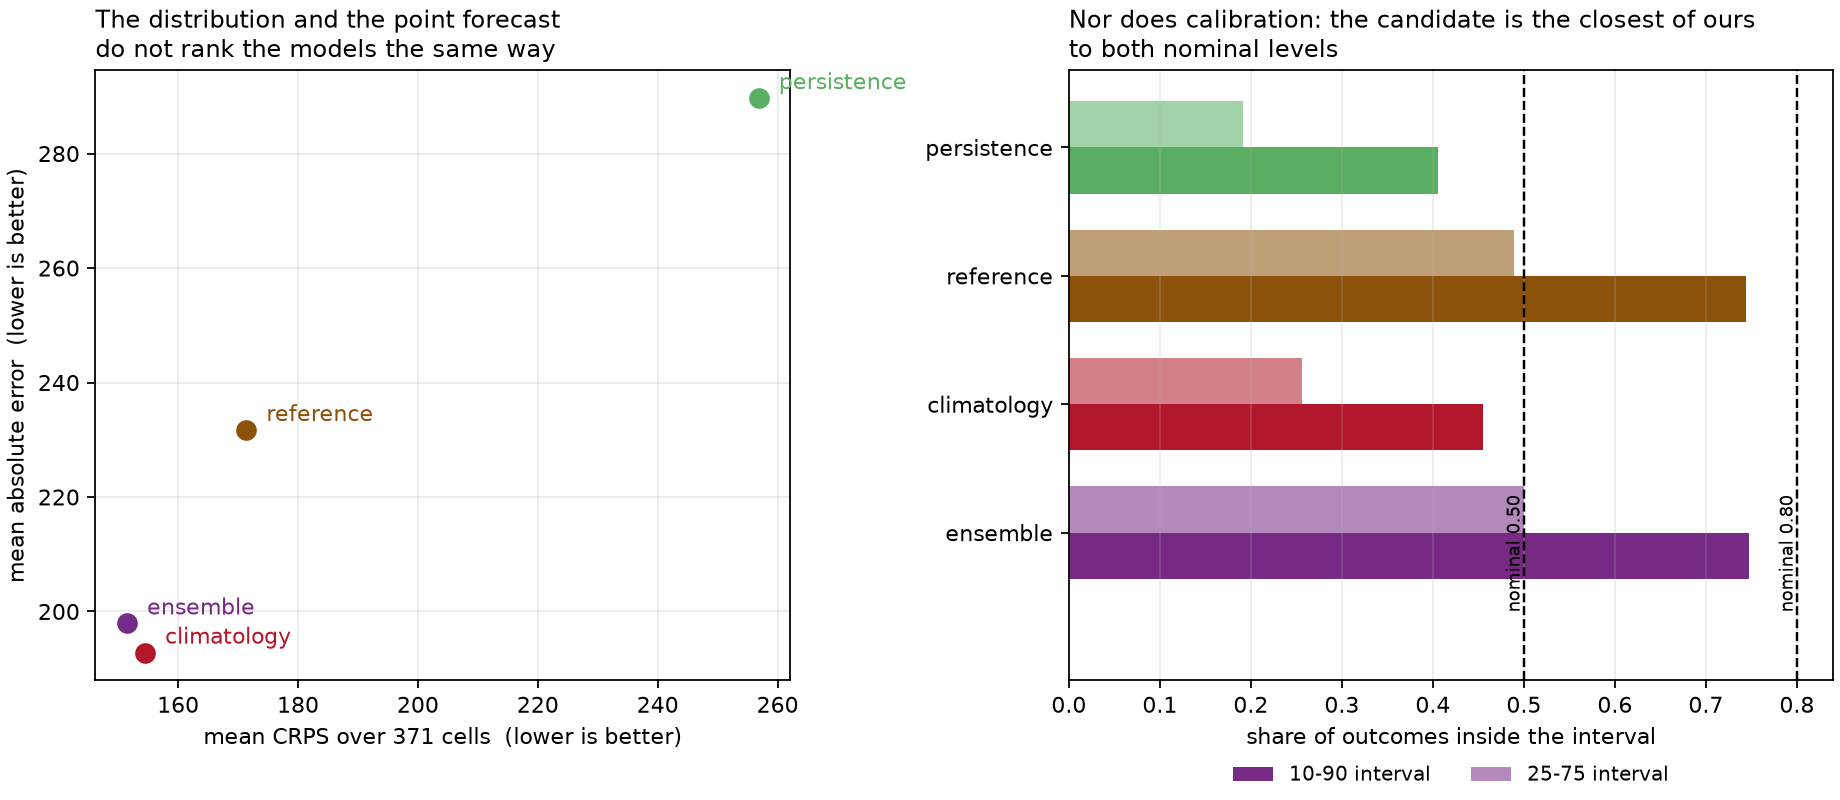

The table this chart was drawn from, first rows:
model, weighting, n_cells, mean_crps, mae, coverage_10_90, coverage_25_75, n_locations, n_splits, observed_total
ensemble, population, 192, 151.5, 197.9, 0.7474, 0.4998, 16, 4, 22903
climatology, population, 192, 154.5, 192.8, 0.4551, 0.2559, 16, 4, 22903
reference, population, 192, 171.4, 231.7, 0.7441, 0.4886, 16, 4, 22903
persistence, population, 192, 256.9, 289.7, 0.4052, 0.1917, 16, 4, 22903
